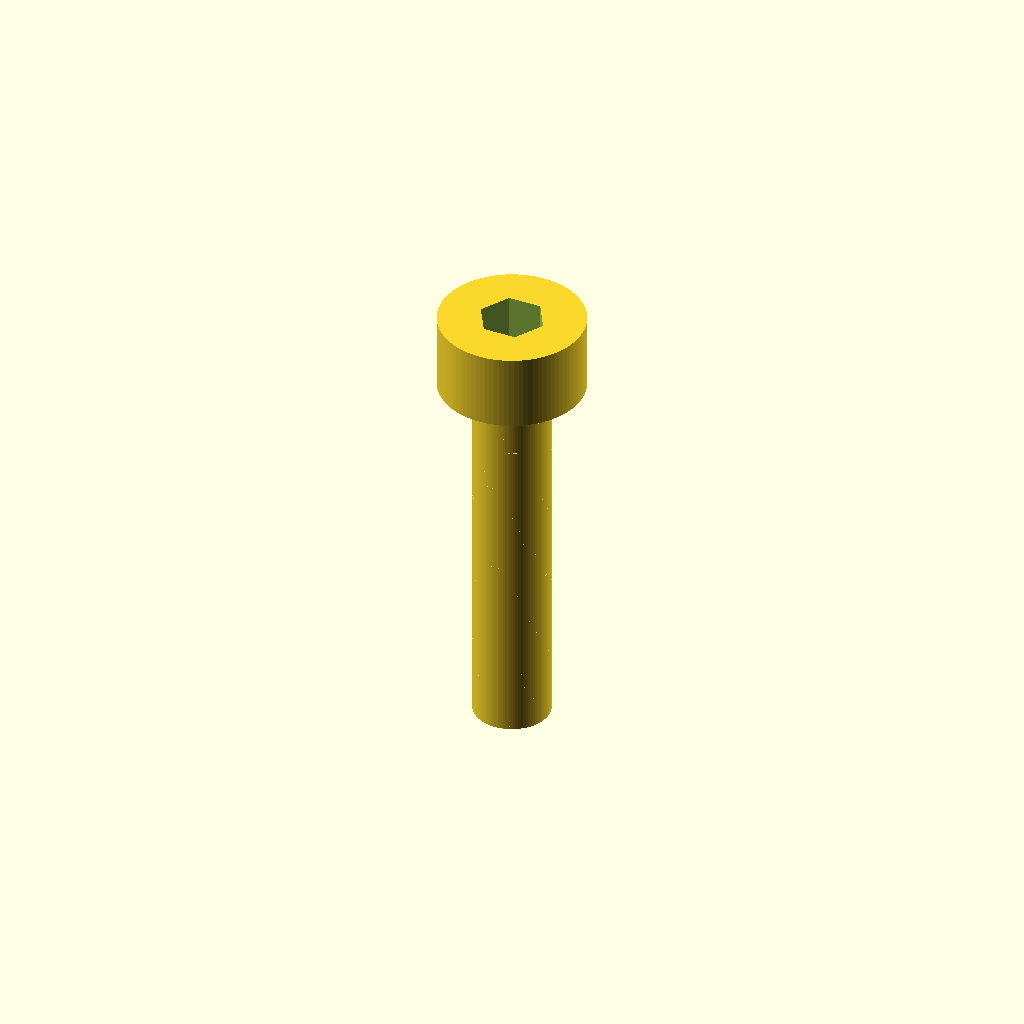
Cell 1 — every parameter at its default value.
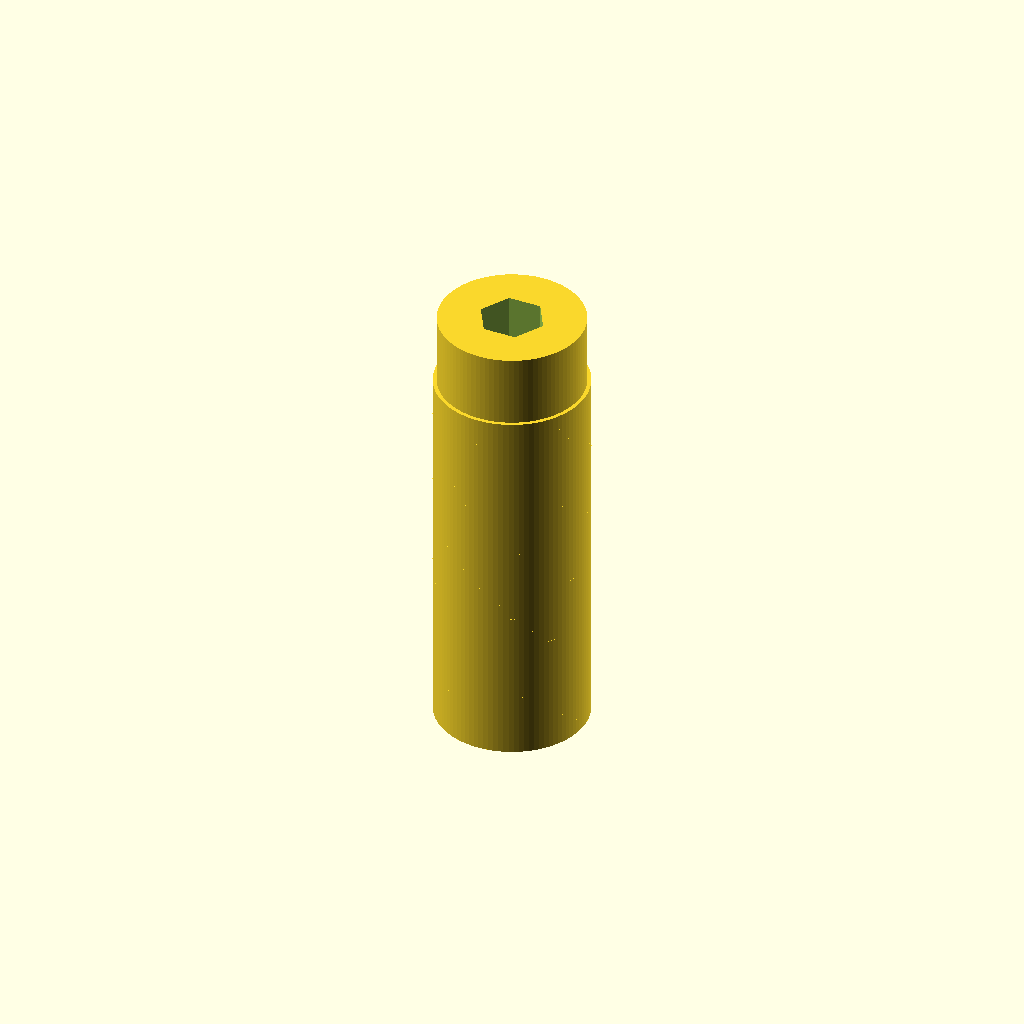
Cell 2: the same model with shaft_diameter_mm = 4.
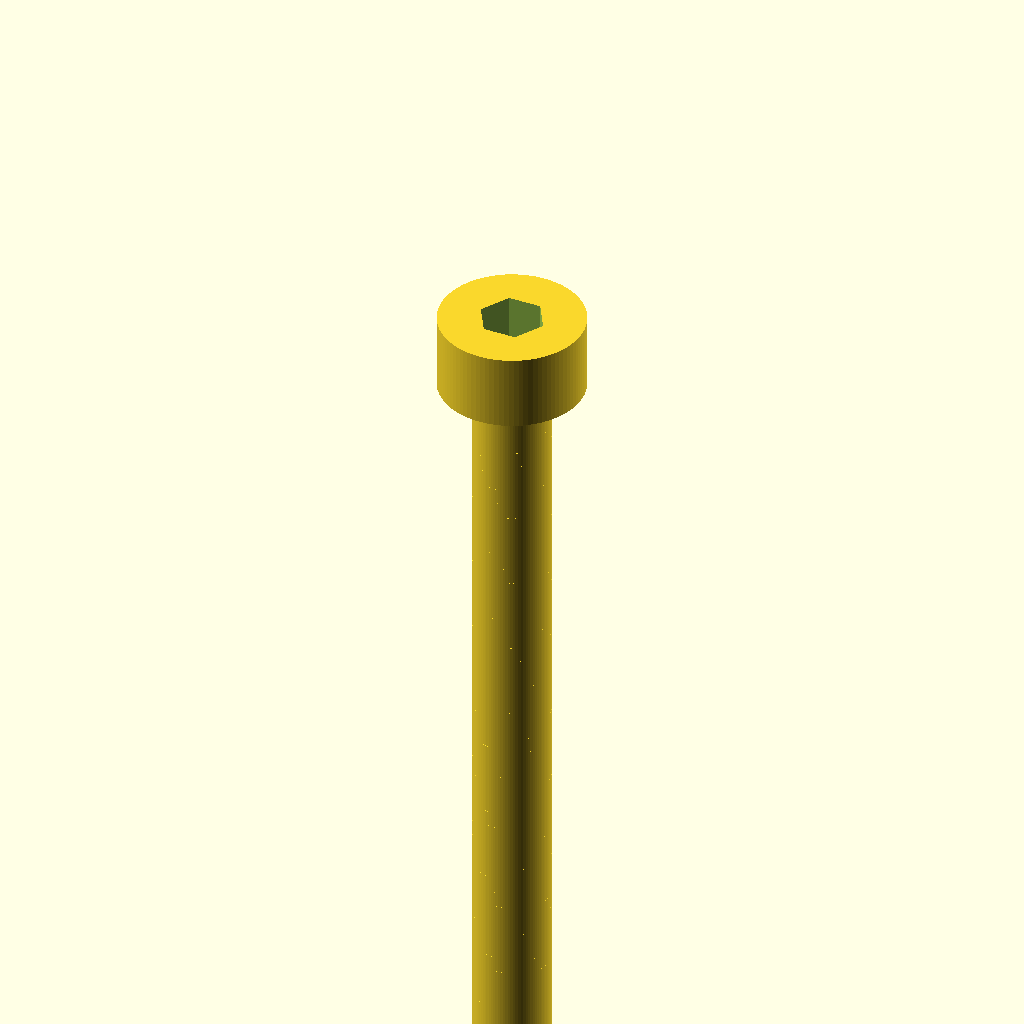
Cell 3: the same model with overall_length_mm = 20.
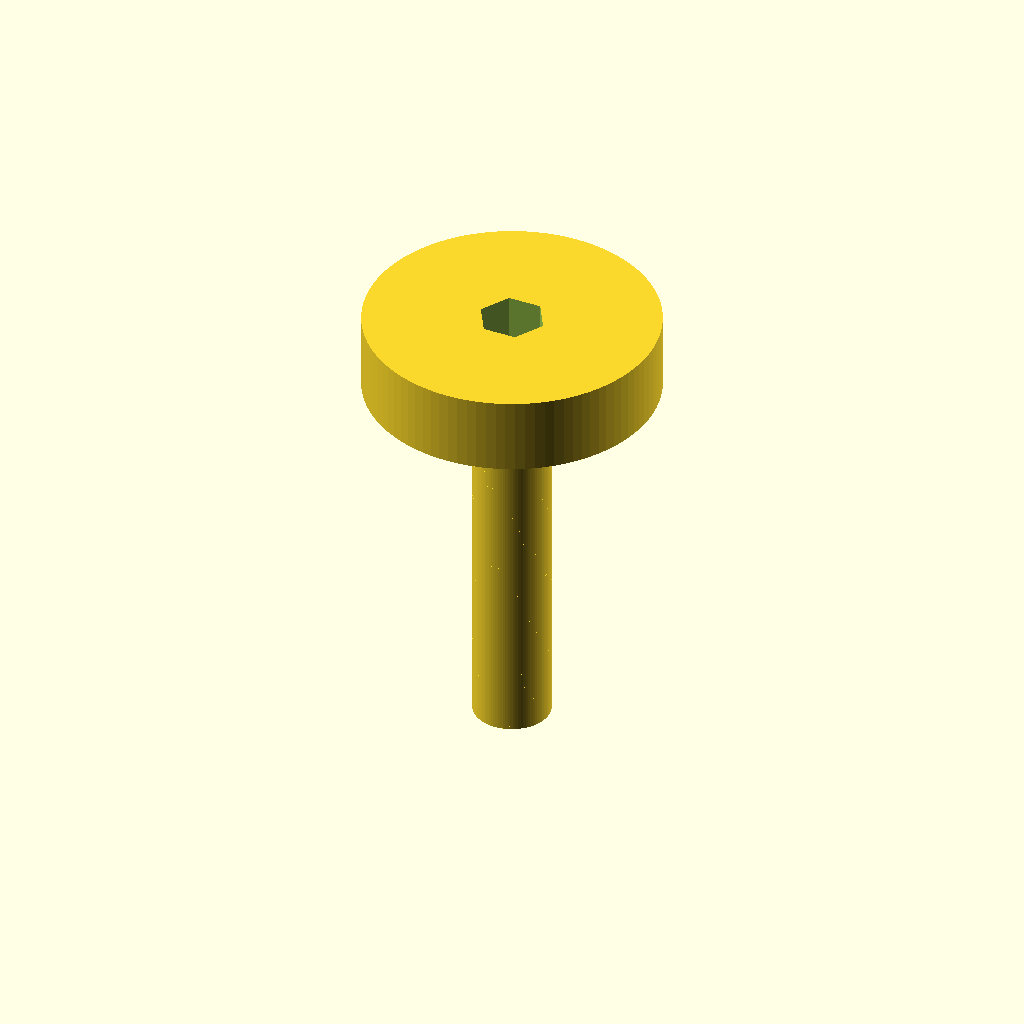
Cell 4 — head_diameter_mm set to 7.6, the other parameters unchanged.
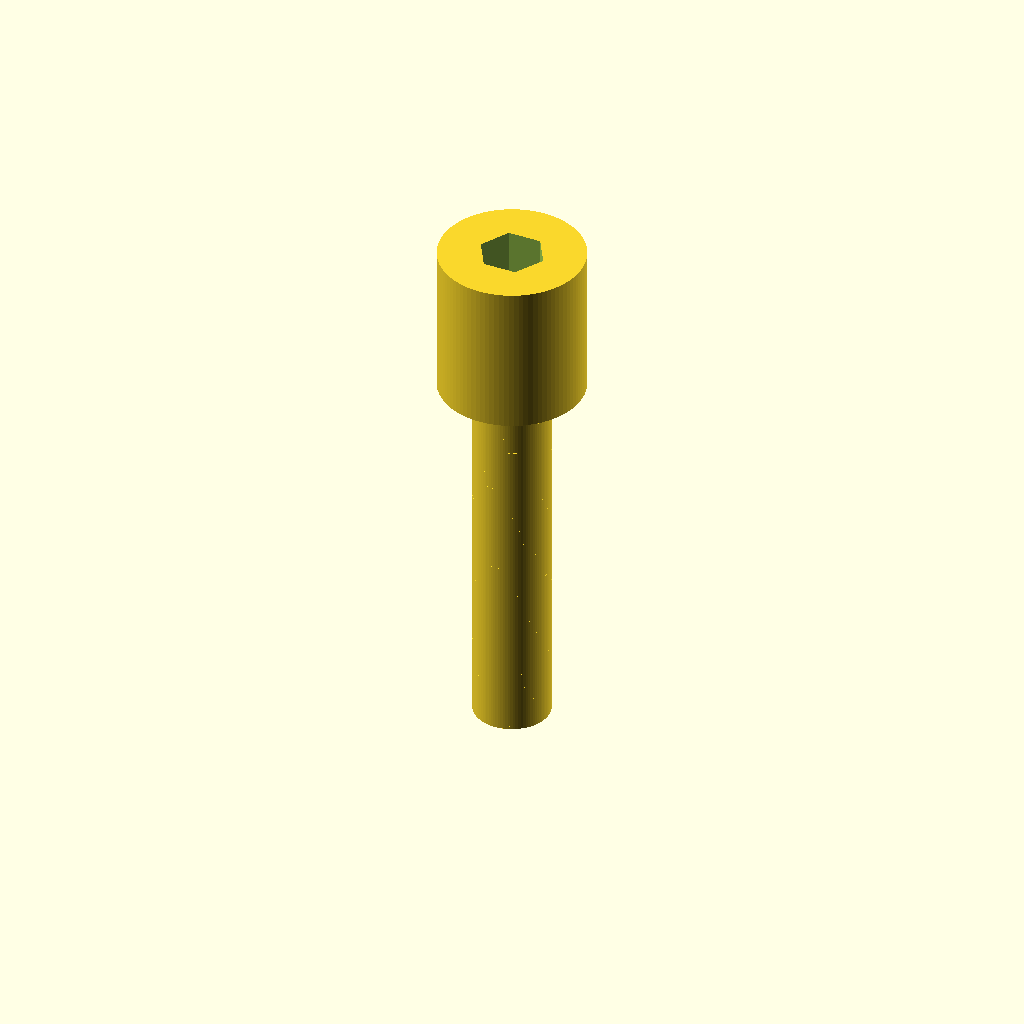
Cell 5: head_height_mm = 4 (everything else at default).
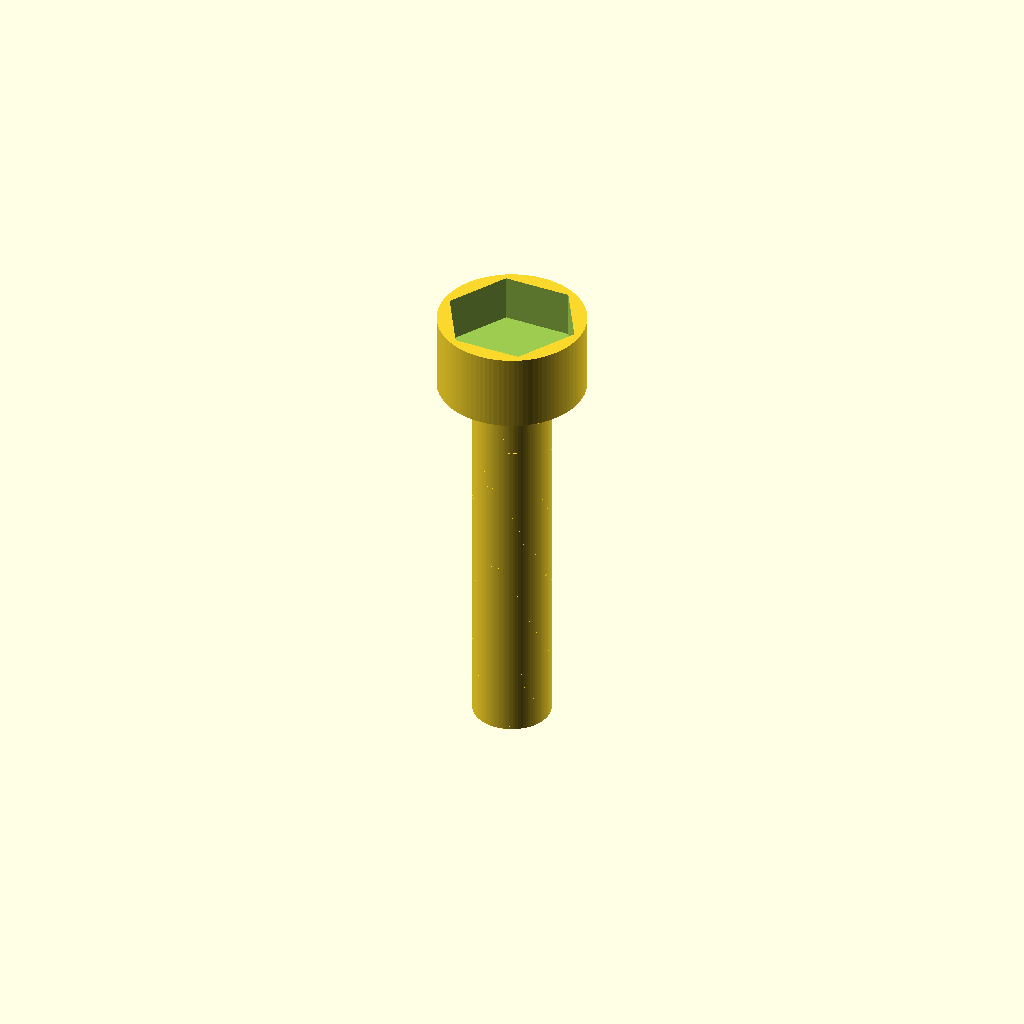
Cell 6 — socket_hex_af_mm set to 3, the other parameters unchanged.
One fixed orthographic camera (rotation 55°, 0°, 25°; colour scheme Cornfield) for every cell.
The OpenSCAD source (results/nopscadlib/craft/scad/screw__M2_cap_screw.scad):
// Socket head cap screw (M2-ish) per request:
// shank Ø2.0 mm, head Ø3.8 mm, head height 2.0 mm, overall length 10 mm

$fn = 96;

// --- Parameters (mm) ---
shaft_diameter_mm = 2.0;
overall_length_mm = 10.0;     // under-head length
head_diameter_mm  = 3.8;
head_height_mm    = 2.0;

// Hex socket (approx for M2)
socket_hex_af_mm  = 1.5;      // across flats
socket_depth_mm   = 1.2;

// Simple cosmetic thread (helical ridge) parameters
thread_length_mm  = overall_length_mm; // thread along full shank
thread_pitch_mm   = 0.4;
thread_ridge_h_mm = 0.12;     // radial height of ridge
thread_ridge_w_mm = 0.22;     // tangential width of ridge

// Small overlaps to ensure one connected solid
overlap_mm = 0.05;

// --- Helpers ---
function hex_circumradius_from_af(af) = (af/2) / cos(30); // r for $fn=6 cylinder

module hex_socket_cut(af, depth) {
    // Cut from top face downward
    translate([0,0, head_height_mm - depth/2 + overlap_mm/2])
        cylinder(h=depth + overlap_mm, r=hex_circumradius_from_af(af), $fn=6, center=true);
}

module threaded_shank(d, len, pitch, ridge_h, ridge_w) {
    // Base cylinder + helical ridge (cosmetic, not standards-accurate)
    union() {
        cylinder(h=len, r=d/2, center=false);

        // Helical ridge: extrude a small rectangle around the cylinder
        // Place rectangle at radius (d/2 - ridge_h) so it protrudes to ~d/2 + small amount
        linear_extrude(height=len, twist=360*len/pitch, slices=max(ceil(len*12), 60), center=false)
            translate([d/2 - ridge_h, 0, 0])
                square([ridge_h*2, ridge_w], center=true);
    }
}

module socket_head_cap_screw() {
    // Coordinate system:
    // z=0 at underside of head; head extends to +head_height_mm; shank extends to -overall_length_mm
    difference() {
        union() {
            // Head
            translate([0,0,0])
                cylinder(h=head_height_mm, r=head_diameter_mm/2, center=false);

            // Shank + threads (connected to head with slight overlap)
            translate([0,0,-overall_length_mm + overlap_mm])
                threaded_shank(shaft_diameter_mm, overall_length_mm + overlap_mm, thread_pitch_mm, thread_ridge_h_mm, thread_ridge_w_mm);
        }

        // Hex socket
        hex_socket_cut(socket_hex_af_mm, socket_depth_mm);
    }
}

socket_head_cap_screw();
Parameter table extracted from the source (name, type, default, range or options):
shaft_diameter_mm: number, default 2
overall_length_mm: number, default 10
head_diameter_mm: number, default 3.8
head_height_mm: number, default 2
socket_hex_af_mm: number, default 1.5
socket_depth_mm: number, default 1.2
thread_pitch_mm: number, default 0.4
thread_ridge_h_mm: number, default 0.12
thread_ridge_w_mm: number, default 0.22
overlap_mm: number, default 0.05
